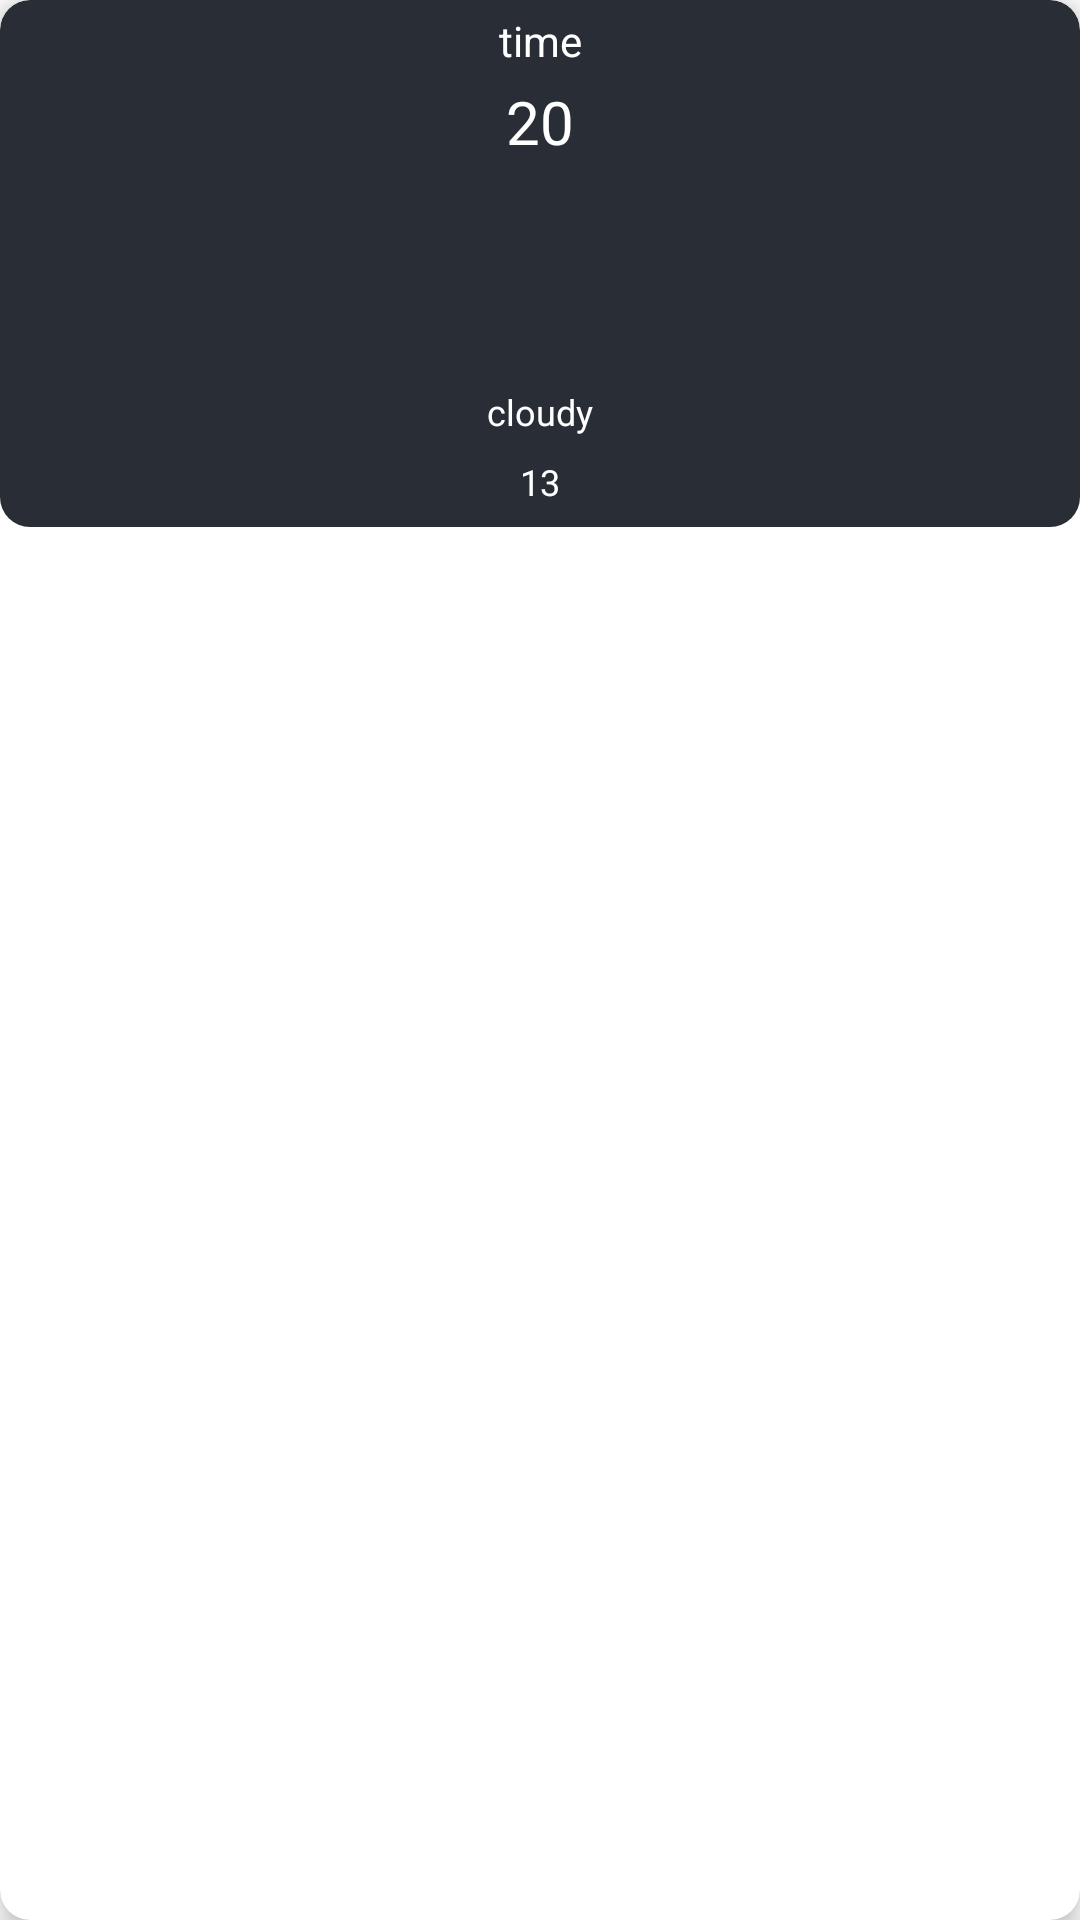

Here is an Android app screen rendered from its layout file. Give the layout XML and the strings, colors and styles it references.
<!-- AndroidManifest.xml: application theme Theme.WeatherApp_2 -->
<!-- res/layout/custom_item_recyclerview.xml -->
<?xml version="1.0" encoding="utf-8"?>
<androidx.cardview.widget.CardView
    xmlns:android="http://schemas.android.com/apk/res/android"
    android:layout_width="100dp"
    android:layout_height="wrap_content"
    xmlns:app="http://schemas.android.com/apk/res-auto"
    android:layout_gravity="center"
    android:layout_margin="4dp"
    app:cardElevation="6dp"
    app:cardCornerRadius="10dp"
    android:background="@android:color/transparent">

    <RelativeLayout
        android:id="@+id/relativeLayout"
        android:layout_width="match_parent"
        android:layout_height="wrap_content"
        android:background="@drawable/card_back">

        <TextView
            android:id="@+id/hourly_TextView"
            android:layout_width="match_parent"
            android:layout_height="wrap_content"
            android:gravity="center"
            android:padding="4dp"
            android:text="time"
            android:textColor="@color/white"
            android:textAlignment="center"/>

        <TextView
            android:id="@+id/tempHour_TextView"
            android:layout_width="match_parent"
            android:layout_height="wrap_content"
            android:gravity="center"
            android:text="20"
            android:textSize="20sp"
            android:textAlignment="center"
            android:layout_below="@+id/hourly_TextView"
            android:textColor="@color/white"/>

        <ImageView
            android:id="@+id/weatherStateIconHour_ImageView"
            android:layout_width="65dp"
            android:layout_height="65dp"
            android:layout_below="@+id/tempHour_TextView"
            android:layout_centerHorizontal="true"
            android:layout_marginStart="5dp"
            android:layout_marginTop="5dp"
            android:layout_marginEnd="5dp"
            android:layout_marginBottom="5dp"
            android:padding="4dp"
            android:src="@mipmap/ic_launcher" />

        <TextView
            android:id="@+id/weatherStateNameHour_ImageView"
            android:layout_width="match_parent"
            android:layout_height="wrap_content"
            android:layout_below="@+id/weatherStateIconHour_ImageView"
            android:layout_centerHorizontal="true"
            android:text="cloudy"
            android:textColor="@color/white"
            android:textAlignment="center"
            android:textSize="12sp"/>


        <TextView
            android:id="@+id/windSpeed_TextView"
            android:layout_width="match_parent"
            android:layout_height="wrap_content"
            android:layout_below="@+id/weatherStateNameHour_ImageView"
            android:layout_centerHorizontal="true"
            android:layout_marginStart="4dp"
            android:layout_marginTop="4dp"
            android:layout_marginEnd="4dp"
            android:layout_marginBottom="4dp"
            android:gravity="center"
            android:padding="3dp"
            android:text="13"
            android:textAlignment="center"
            android:textColor="@color/white"
            android:textSize="12sp" />

    </RelativeLayout>

</androidx.cardview.widget.CardView>
<!-- resources referenced by this layout -->
<resources>
  <!-- drawable card_back (drawable) -->
  <?xml version="1.0" encoding="utf-8"?>
  <shape
      xmlns:android="http://schemas.android.com/apk/res/android"
      android:shape="rectangle">
      <corners android:radius="10dp"/>
      <solid android:color="#FF292D36" />
  </shape>
  <style name="Theme.WeatherApp_2" parent="Theme.MaterialComponents.DayNight.NoActionBar">
          
          <item name="colorPrimary">@color/purple_500</item>
          <item name="colorPrimaryVariant">@color/purple_700</item>
          <item name="colorOnPrimary">@color/white</item>
          
          <item name="colorSecondary">@color/teal_200</item>
          <item name="colorSecondaryVariant">@color/teal_700</item>
          <item name="colorOnSecondary">@color/black</item>
          
          <item name="android:statusBarColor" tools:targetApi="l">?attr/colorPrimaryVariant</item>
          
      </style>
  <!-- not gathered from this repository: default colours our renderer supplied (Android Studio template values) -->
  <color name="purple_500">#FF6200EE</color>
  <color name="purple_700">#FF3700B3</color>
  <color name="teal_200">#FF03DAC5</color>
  <color name="teal_700">#FF018786</color>
  <color name="black">#FF000000</color>
  <color name="white">#FFFFFFFF</color>
</resources>
